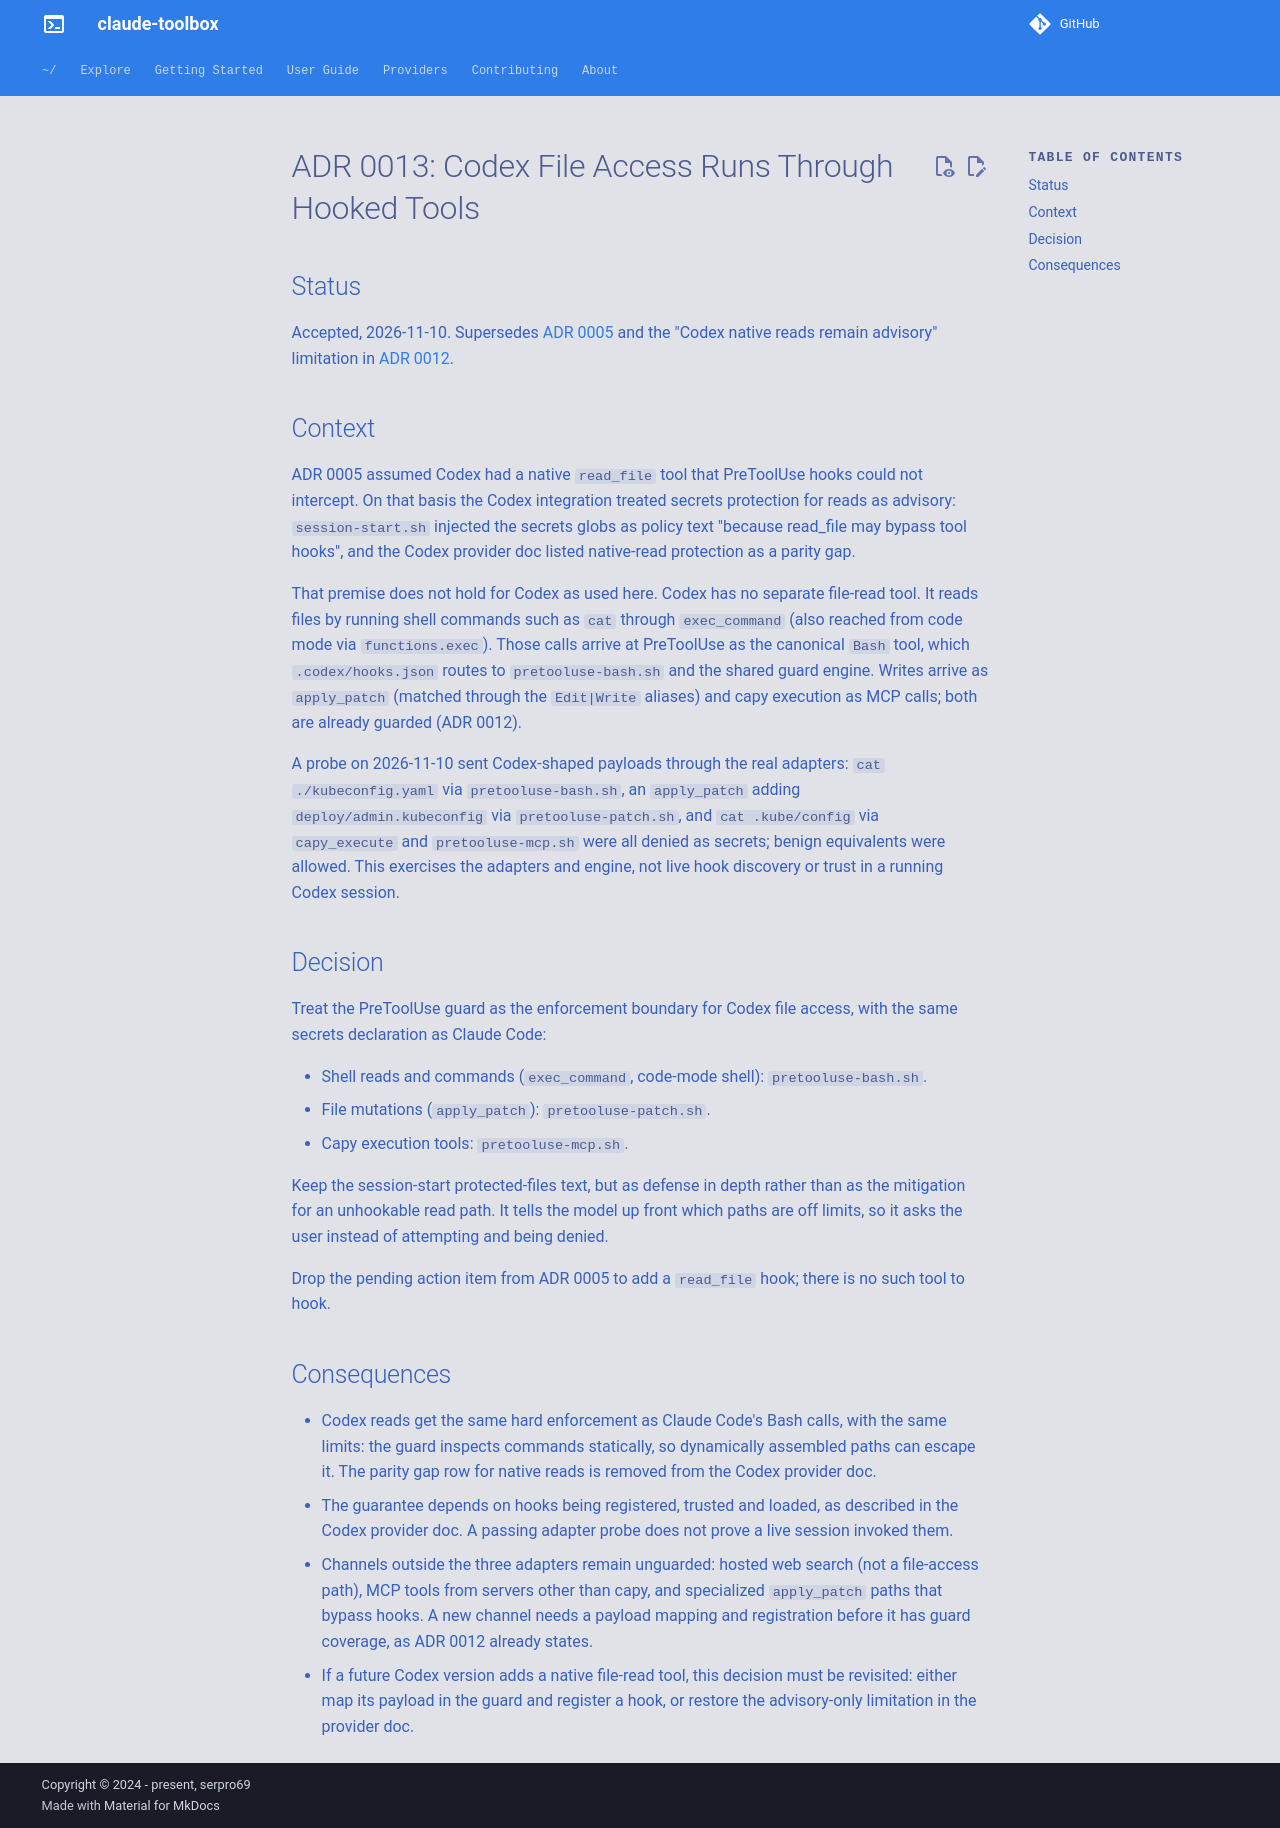

repository: serpro69/claude-toolbox · page: 0.25/adr/0013-codex-file-access-through-hooked-tools/index.html · generator: mkdocs

# ADR 0013: Codex File Access Runs Through Hooked Tools

## Status

Accepted, 2026-11-10. Supersedes [ADR 0005](0005-codex-hook-enforcement-gap.md)
and the "Codex native reads remain advisory" limitation in
[ADR 0012](0012-permission-guard-single-declaration.md).
The probe below used template-era project hooks. Since v0.26.0, the separate
`kk-guard` plugin registers the adapters. [Machine delivery](0014-machine-level-delivery.md)

## Context

ADR 0005 assumed Codex had a native `read_file` tool that PreToolUse hooks
could not intercept. On that basis the Codex integration treated secrets
protection for reads as advisory: `session-start.sh` injected the secrets
globs as policy text "because read_file may bypass tool hooks", and the Codex
provider doc listed native-read protection as a parity gap.

That premise does not hold for Codex as used here. Codex has no separate
file-read tool. It reads files by running shell commands such as `cat` through
`exec_command` (also reached from code mode via `functions.exec`). Those calls
arrive at PreToolUse as the canonical `Bash` tool, which `.codex/hooks.json`
routes to `pretooluse-bash.sh` and the shared guard engine. Writes arrive as
`apply_patch` (matched through the `Edit|Write` aliases) and capy execution as
MCP calls; both are already guarded (ADR 0012).

A probe on 2026-11-10 sent Codex-shaped payloads through the real adapters:
`cat ./kubeconfig.yaml` via `pretooluse-bash.sh`, an `apply_patch` adding
`deploy/admin.kubeconfig` via `pretooluse-patch.sh`, and `cat .kube/config` via
`capy_execute` and `pretooluse-mcp.sh` were all denied as secrets; benign
equivalents were allowed. This exercises the adapters and engine, not live hook
discovery or trust in a running Codex session.

## Decision

Treat the PreToolUse guard as the enforcement boundary for Codex file access,
with the same secrets declaration as Claude Code:

- Shell reads and commands (`exec_command`, code-mode shell): `pretooluse-bash.sh`.
- File mutations (`apply_patch`): `pretooluse-patch.sh`.
- Capy execution tools: `pretooluse-mcp.sh`.

Keep the session-start protected-files text, but as defense in depth rather
than as the mitigation for an unhookable read path. It tells the model up
front which paths are off limits, so it asks the user instead of attempting
and being denied.

Drop the pending action item from ADR 0005 to add a `read_file` hook; there is
no such tool to hook.

## Consequences

- Codex reads get the same hard enforcement as Claude Code's Bash calls, with
  the same limits: the guard inspects commands statically, so dynamically
  assembled paths can escape it. The parity gap row for native reads is removed
  from the Codex provider doc.
- The guarantee depends on hooks being registered, trusted and loaded, as
  described in the Codex provider doc. A passing adapter probe does not prove
  a live session invoked them.
- Channels outside the three adapters remain unguarded: hosted web search
  (not a file-access path), MCP tools from servers other than capy, and
  specialized `apply_patch` paths that bypass hooks. A new channel needs a
  payload mapping and registration before it has guard coverage, as ADR 0012
  already states.
- If a future Codex version adds a native file-read tool, this decision must
  be revisited: either map its payload in the guard and register a hook, or
  restore the advisory-only limitation in the provider doc.
